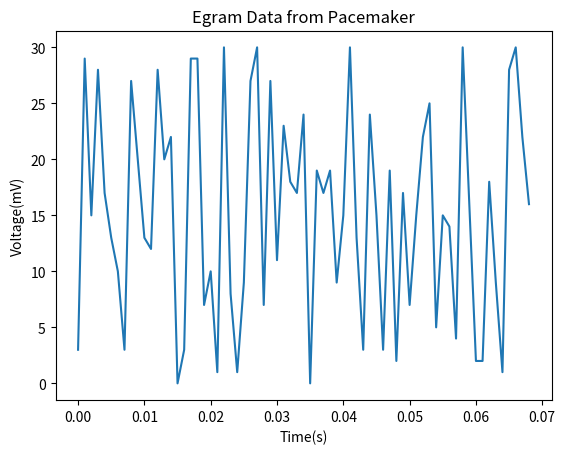

Reproduce this figure in Python.
import matplotlib.pyplot as graph
import random #remove after we have real data (was only used for testing)

x = [] #x-axis
y = [] #y-axis
t = 0.0 #time

for i in range(69): #range will change depending on number of inputs
    x.append(t)
    t += 0.001 #setting up x axis (change 1ms to whatever correct sampling interval)
    data = random.randint(0,30) #replace this with sampling data
    y.append(data) 
    print(data)#just to test

graph.plot(x, y)
graph.title('Egram Data from Pacemaker')
graph.xlabel('Time(s)') #change if its different i wasn't sure
graph.ylabel('Voltage(mV)')  #change if its different i wasn't sure
graph.savefig('EgramData.png')

